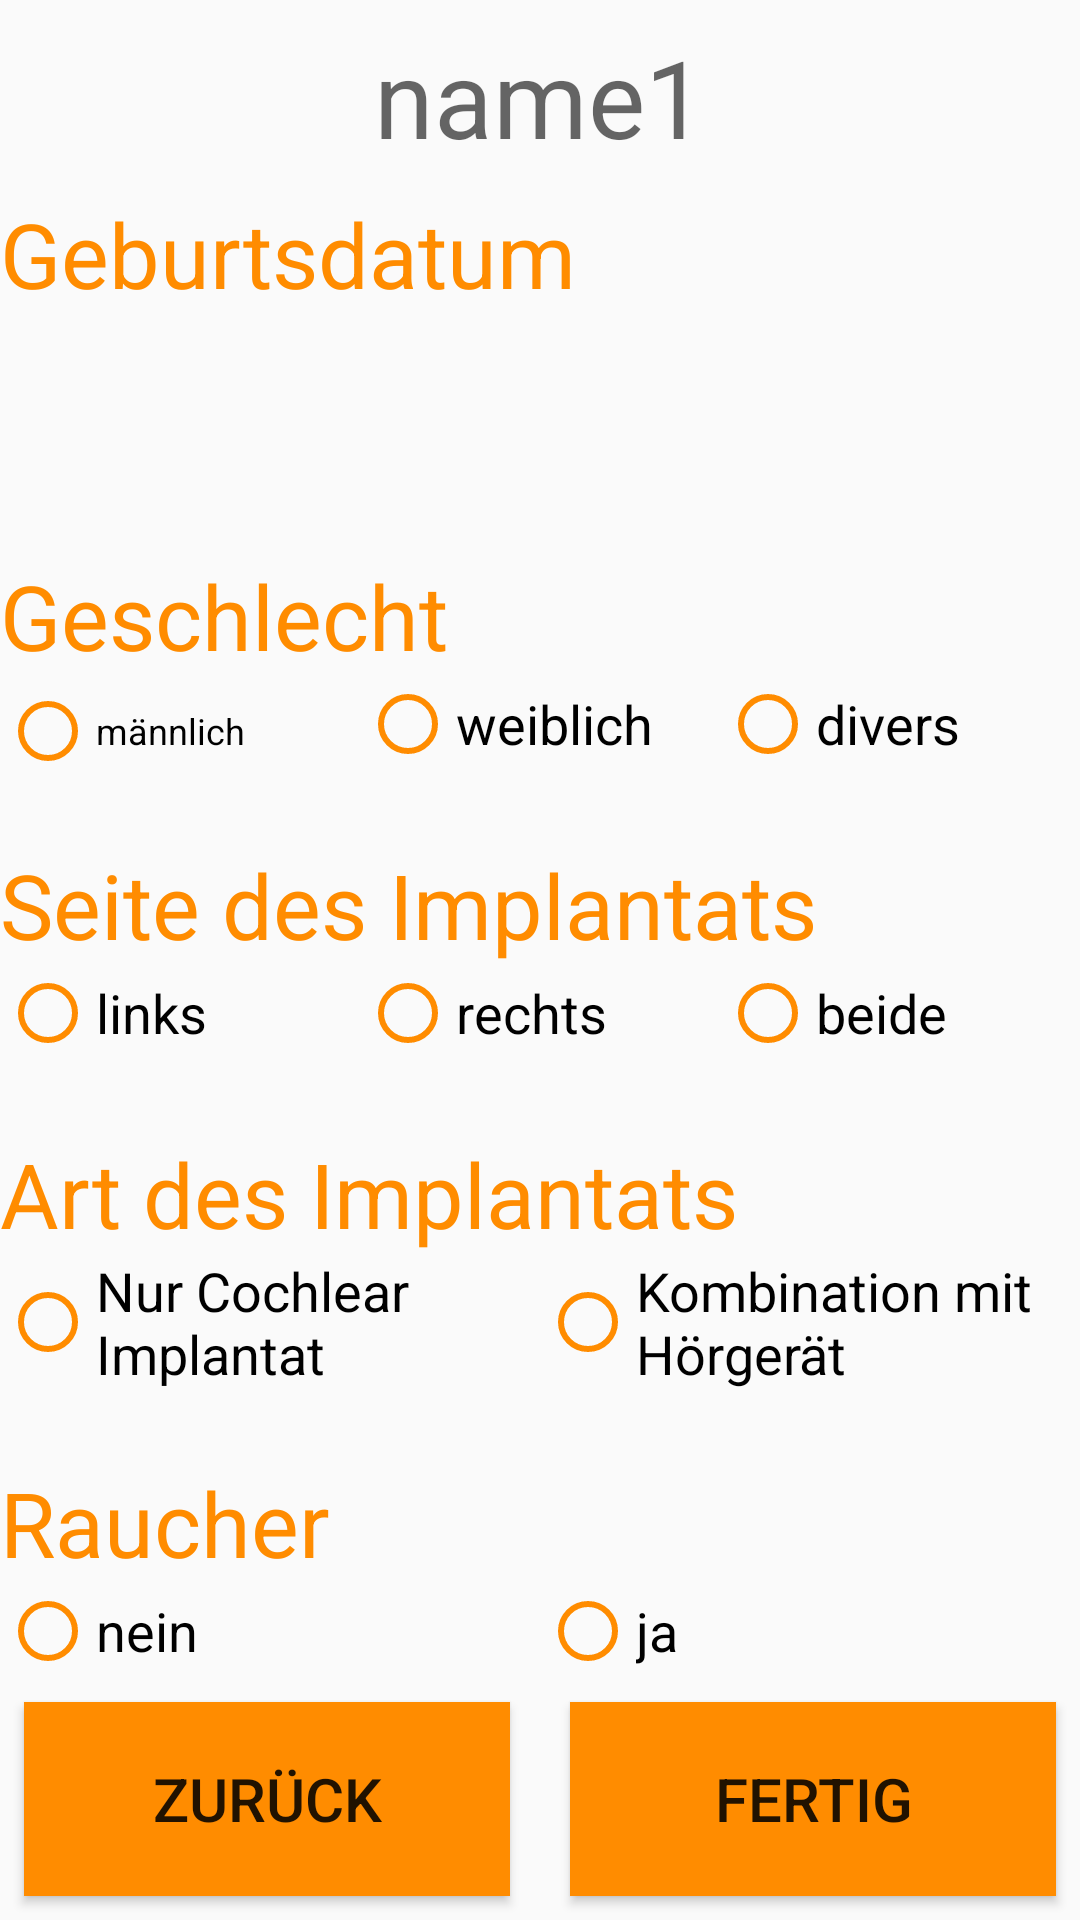

Reconstruct the res/layout file that produces this screen, plus the resources it refers to.
<!-- AndroidManifest.xml: application theme AppTheme -->
<!-- res/layout/activity_profile1.xml -->
<?xml version="1.0" encoding="utf-8"?>
<androidx.constraintlayout.widget.ConstraintLayout xmlns:android="http://schemas.android.com/apk/res/android"
    xmlns:app="http://schemas.android.com/apk/res-auto"
    xmlns:tools="http://schemas.android.com/tools"
    android:id="@+id/layout_p1"
    android:layout_width="match_parent"

    android:layout_height="match_parent"
    android:layout_marginLeft="16dp"
    android:layout_marginRight="16dp"
    android:focusableInTouchMode="true">

    <TextView
        android:id="@+id/username_create"
        android:layout_width="0dp"
        android:layout_height="wrap_content"
        android:layout_marginTop="8dp"
        android:backgroundTint="@color/colorPrimary"
        android:gravity="center"
        android:hint="name1"
        android:textSize="36sp"
        app:layout_constraintLeft_toLeftOf="parent"
        app:layout_constraintRight_toRightOf="parent"
        app:layout_constraintTop_toTopOf="parent" />


    <TextView
        android:id="@+id/textView_age"
        android:layout_width="wrap_content"
        android:layout_height="wrap_content"
        android:layout_marginTop="8dp"
        android:text="Geburtsdatum"
        android:textColor="@color/colorPrimaryDark"
        android:textSize="30sp"
        app:layout_constraintLeft_toLeftOf="parent"
        app:layout_constraintTop_toBottomOf="@+id/username_create" />

    <TextView
        android:id="@+id/age_create"
        android:layout_width="match_parent"
        android:layout_height="wrap_content"
        android:layout_marginTop="8dp"
        android:backgroundTint="@color/colorPrimary"
        android:maxLines="1"
        android:textSize="36sp"
        app:layout_constraintLeft_toLeftOf="parent"
        app:layout_constraintTop_toBottomOf="@+id/textView_age" />

    <TextView
        android:id="@+id/textView"
        android:layout_width="wrap_content"
        android:layout_height="wrap_content"
        android:layout_marginTop="24dp"
        android:text="Geschlecht"
        android:textColor="@color/colorPrimaryDark"
        android:textSize="30sp"
        app:layout_constraintLeft_toLeftOf="parent"
        app:layout_constraintTop_toBottomOf="@+id/age_create" />


    <RadioGroup
        android:id="@+id/gender_radio"
        android:layout_width="match_parent"
        android:layout_height="wrap_content"
        android:layout_weight="1"
        android:orientation="horizontal"
        app:layout_constraintLeft_toLeftOf="parent"
        app:layout_constraintRight_toRightOf="parent"
        app:layout_constraintTop_toBottomOf="@+id/textView">

        <RadioButton
            android:id="@+id/rbGenderMale"
            android:layout_width="0dp"
            android:layout_height="wrap_content"
            android:layout_weight="0.5"
            android:buttonTint="@color/colorPrimary"
            android:checked="false"
            android:scaleX="1"
            android:scaleY="1"
            android:text="männlich"
            android:textSize="12dp" />


        <RadioButton
            android:id="@+id/rbGenderFemale"
            android:layout_width="0sp"
            android:layout_height="wrap_content"
            android:layout_weight="0.5"
            android:buttonTint="@color/colorPrimary"
            android:checked="false"
            android:text="weiblich"
            android:textSize="18sp" />

        <RadioButton
            android:id="@+id/rbGenderOther"
            android:layout_width="0sp"
            android:layout_height="wrap_content"
            android:layout_weight="0.5"
            android:buttonTint="@color/colorPrimary"
            android:checked="false"
            android:text="divers"
            android:textSize="18sp" />
    </RadioGroup>

    <TextView
        android:id="@+id/textView2"
        android:layout_width="wrap_content"
        android:layout_height="wrap_content"
        android:layout_marginTop="24dp"
        android:text="Seite des Implantats"
        android:textColor="@color/colorPrimaryDark"
        android:textSize="30sp"
        app:layout_constraintLeft_toLeftOf="parent"
        app:layout_constraintTop_toBottomOf="@+id/gender_radio" />


    <RadioGroup
        android:id="@+id/hand_radio"
        android:layout_width="match_parent"
        android:layout_height="wrap_content"
        android:layout_weight="1"
        android:orientation="horizontal"
        app:layout_constraintLeft_toLeftOf="parent"
        app:layout_constraintRight_toRightOf="parent"
        app:layout_constraintTop_toBottomOf="@+id/textView2">

        <RadioButton
            android:id="@+id/rbLeft"
            android:layout_width="0sp"
            android:layout_height="wrap_content"
            android:layout_weight="0.5"
            android:buttonTint="@color/colorPrimary"
            android:checked="false"
            android:text="links"
            android:textSize="18sp" />

        <RadioButton
            android:id="@+id/rbRight"
            android:layout_width="0sp"
            android:layout_height="wrap_content"
            android:layout_weight="0.5"
            android:buttonTint="@color/colorPrimary"
            android:checked="false"
            android:text="rechts"
            android:textSize="18sp" />

        <RadioButton
            android:id="@+id/rbBeides"
            android:layout_width="0sp"
            android:layout_height="wrap_content"
            android:layout_weight="0.5"
            android:buttonTint="@color/colorPrimary"
            android:checked="false"
            android:text="beide"
            android:textSize="18sp" />

    </RadioGroup>

    <TextView
        android:id="@+id/textView3"
        android:layout_width="wrap_content"
        android:layout_height="wrap_content"
        app:layout_constraintTop_toBottomOf="@+id/rdSide_of_implant"
        android:layout_marginTop="24dp"
        android:text="Raucher"
        android:textColor="@color/colorPrimaryDark"
        android:textSize="30sp"
        app:layout_constraintLeft_toLeftOf="parent"/>

    <RadioGroup
        android:id="@+id/smoker_radio"
        android:layout_width="match_parent"
        android:layout_height="wrap_content"
        android:orientation="horizontal"
        app:layout_constraintLeft_toLeftOf="parent"
        app:layout_constraintRight_toRightOf="parent"
        app:layout_constraintTop_toBottomOf="@+id/textView3">

        <RadioButton
            android:id="@+id/rbNos"
            android:layout_width="0sp"
            android:layout_height="wrap_content"
            android:layout_weight="1"
            android:buttonTint="@color/colorPrimary"
            android:checked="false"
            android:text="nein"
            android:textSize="18sp" />

        <RadioButton
            android:id="@+id/rbYess"
            android:layout_width="0sp"
            android:layout_height="wrap_content"
            android:layout_weight="1"
            android:buttonTint="@color/colorPrimary"
            android:checked="false"
            android:text="ja"
            android:textSize="18sp" />
    </RadioGroup>


    <Button
        android:id="@+id/button_back1"
        android:layout_width="0dp"
        android:layout_height="0dp"
        android:layout_marginStart="8dp"
        android:layout_marginBottom="8dp"
        android:background="@color/colorPrimaryDark"
        android:text="zurück"
        android:textSize="20sp"
        app:layout_constraintBottom_toBottomOf="parent"
        app:layout_constraintDimensionRatio="2.5"
        app:layout_constraintStart_toStartOf="parent"
        app:layout_constraintWidth_percent="0.45" />

    <Button
        android:id="@+id/button_continue"
        android:layout_width="0dp"
        android:layout_height="0dp"
        android:layout_marginEnd="8dp"
        android:layout_marginBottom="8dp"
        android:background="@color/colorPrimaryDark"
        android:text="Fertig"
        android:textSize="20sp"
        app:layout_constraintBottom_toBottomOf="parent"
        app:layout_constraintDimensionRatio="2.5"
        app:layout_constraintEnd_toEndOf="parent"
        app:layout_constraintWidth_percent="0.45" />

    <TextView
        android:id="@+id/textView7"
        android:layout_width="wrap_content"
        android:layout_height="wrap_content"
        android:layout_marginTop="24dp"
        android:text="Art des Implantats"
        android:textColor="@color/colorPrimaryDark"
        android:textSize="30sp"
        app:layout_constraintLeft_toLeftOf="parent"
        app:layout_constraintTop_toBottomOf="@+id/hand_radio" />

    <RadioGroup
        android:id="@+id/rdSide_of_implant"
        android:layout_width="match_parent"
        android:layout_height="wrap_content"
        android:layout_marginTop="0dp"
        android:orientation="horizontal"
        app:layout_constraintStart_toStartOf="parent"
        app:layout_constraintRight_toRightOf="parent"
        app:layout_constraintTop_toBottomOf="@+id/textView7">

        <RadioButton
            android:id="@+id/rdCochlearImplant"
            android:layout_width="0sp"
            android:layout_height="wrap_content"
            android:layout_weight="1"
            android:buttonTint="@color/colorPrimary"
            android:checked="false"
            android:text="Nur Cochlear Implantat"
            android:textSize="18sp" />

        <RadioButton
            android:id="@+id/rdKombination"
            android:layout_width="0sp"
            android:layout_height="wrap_content"
            android:layout_weight="1"
            android:buttonTint="@color/colorPrimary"
            android:checked="false"
            android:text="Kombination mit Hörgerät"
            android:textSize="18sp" />

    </RadioGroup>

</androidx.constraintlayout.widget.ConstraintLayout>
<!-- resources referenced by this layout -->
<resources>
  <color name="colorPrimary">#FFFF8C00</color>
  <color name="colorPrimaryDark">#FFFF8C00</color>
  <style name="AppTheme" parent="Theme.AppCompat.Light.NoActionBar">
          
          <item name="colorPrimary">#FFFF8C00</item>
          <item name="colorPrimaryDark">#FFFF8C00</item>
          <item name="colorAccent">@android:color/holo_orange_dark</item>
          <item name="android:windowAnimationStyle">@style/CustomActivityAnimation</item>
      </style>
  <style name="CustomActivityAnimation" parent="@android:style/Animation.Activity">
          <item name="android:activityOpenEnterAnimation">@anim/right_slide_in</item>
          <item name="android:activityOpenExitAnimation">@anim/left_slide_out</item>
          <item name="android:activityCloseEnterAnimation">@anim/left_slide_in</item>
          <item name="android:activityCloseExitAnimation">@anim/right_slide_out</item>
      </style>
</resources>
